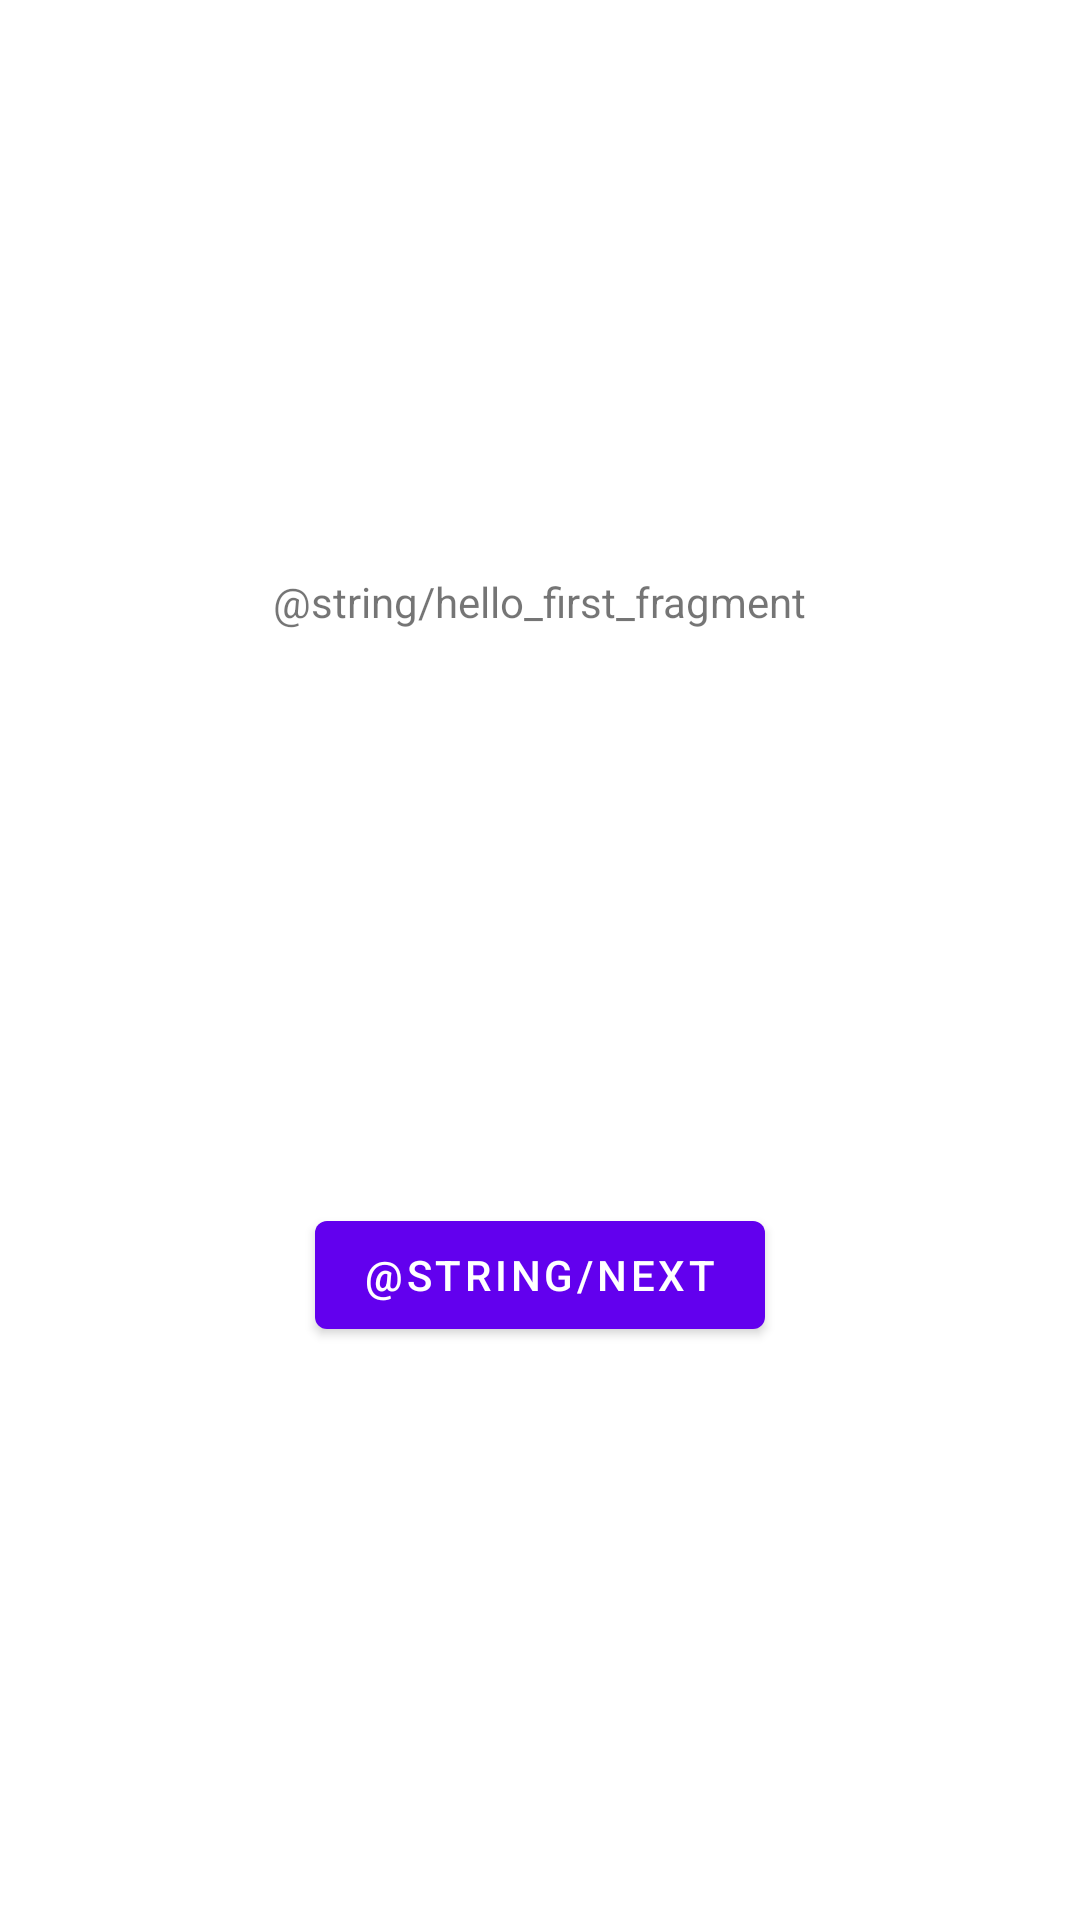

Here is an Android app screen rendered from its layout file. Give the layout XML and the strings, colors and styles it references.
<!-- AndroidManifest.xml: application theme Theme.InovaTask -->
<!-- res/layout/fragment_first.xml -->
<?xml version="1.0" encoding="utf-8"?>
<androidx.constraintlayout.widget.ConstraintLayout xmlns:android="http://schemas.android.com/apk/res/android"
    xmlns:app="http://schemas.android.com/apk/res-auto"
    xmlns:tools="http://schemas.android.com/tools"
    android:layout_width="match_parent"
    android:layout_height="match_parent"
    tools:context=".ui.FirstFragment"
    >

  <TextView
      android:id="@+id/textview_first"
      android:layout_width="wrap_content"
      android:layout_height="wrap_content"
      android:text="@string/hello_first_fragment"
      app:layout_constraintTop_toTopOf="parent"
      app:layout_constraintStart_toStartOf="parent"
      app:layout_constraintEnd_toEndOf="parent"
      app:layout_constraintBottom_toTopOf="@id/button_first"
      />

  <Button
      android:id="@+id/button_first"
      android:layout_width="wrap_content"
      android:layout_height="wrap_content"
      android:text="@string/next"
      app:layout_constraintTop_toBottomOf="@id/textview_first"
      app:layout_constraintStart_toStartOf="parent"
      app:layout_constraintEnd_toEndOf="parent"
      app:layout_constraintBottom_toBottomOf="parent"
      />
</androidx.constraintlayout.widget.ConstraintLayout>
<!-- resources referenced by this layout -->
<resources>
  <style name="Theme.InovaTask" parent="Theme.MaterialComponents.DayNight.DarkActionBar">
      
      <item name="colorPrimary">@color/purple_500</item>
      <item name="colorPrimaryVariant">@color/purple_700</item>
      <item name="colorOnPrimary">@color/white</item>
      
      <item name="colorSecondary">@color/teal_200</item>
      <item name="colorSecondaryVariant">@color/teal_700</item>
      <item name="colorOnSecondary">@color/black</item>
      
      <item name="android:statusBarColor" tools:targetApi="l">?attr/colorPrimaryVariant</item>
      
    </style>
  <!-- not gathered from this repository: default colours our renderer supplied (Android Studio template values) -->
  <color name="purple_500">#FF6200EE</color>
  <color name="purple_700">#FF3700B3</color>
  <color name="teal_200">#FF03DAC5</color>
  <color name="teal_700">#FF018786</color>
  <color name="black">#FF000000</color>
  <color name="white">#FFFFFFFF</color>
</resources>
